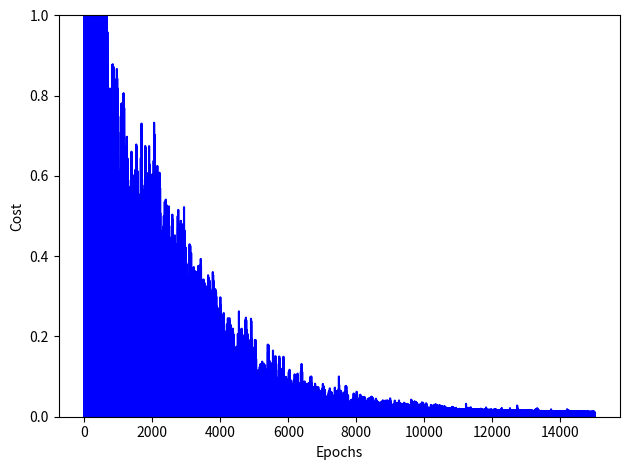

Here is the Python script that generated this plot:
import numpy as np #importa la lib numpy
import matplotlib.pyplot as plt #importando la biblioteca matplotlib.pyplot como plt


def sigmoid(x): #funcion de activacion sigmoidal
    return 1.0/(1.0 + np.exp(-x))

def sigmoid_derivada(x): #deriva de la funcion de activacion sigmoidal
    return sigmoid(x)*(1.0-sigmoid(x))

def tanh(x): #funcion de activacion tangente hiperbbolica
    return np.tanh(x)

def tanh_derivada(x): #se deriva de la funcion de activacion tangente hiperbolica
    return 1.0 - x**2


class NeuralNetwork:

    def __init__(self, layers, activation='tanh'):
        if activation == 'sigmoid':
            self.activation = sigmoid
            self.activation_prime = sigmoid_derivada
        elif activation == 'tanh':
            self.activation = tanh
            self.activation_prime = tanh_derivada

        # inicializo los pesos
        self.weights = []
        self.deltas = []
        # capas = [2,3,2]
        # rando de pesos varia entre (-1,1)
        # asigno valores aleatorios a capa de entrada y capa oculta
        for i in range(1, len(layers) - 1):
            r = 2*np.random.random((layers[i-1] + 1, layers[i] + 1)) -1
            self.weights.append(r)
        # asigno aleatorios a capa de salida
        r = 2*np.random.random( (layers[i] + 1, layers[i+1])) - 1
        self.weights.append(r)

    def fit(self, X, y, learning_rate=0.2, epochs=100000):
        # Agrego columna de unos a las entradas X
        # Con esto agregamos la unidad de Bias a la capa de entrada
        ones = np.atleast_2d(np.ones(X.shape[0]))
        X = np.concatenate((ones.T, X), axis=1)
        
        for k in range(epochs):
            i = np.random.randint(X.shape[0])
            a = [X[i]]

            for l in range(len(self.weights)):
                    dot_value = np.dot(a[l], self.weights[l])
                    activation = self.activation(dot_value)
                    a.append(activation)
            # Calculo la diferencia en la capa de salida y el valor obtenido
            error = y[i] - a[-1]
            deltas = [error * self.activation_prime(a[-1])]
            
            # Empezamos en el segundo layer hasta el ultimo
            # (Una capa anterior a la de salida)
            for l in range(len(a) - 2, 0, -1): 
                deltas.append(deltas[-1].dot(self.weights[l].T)*self.activation_prime(a[l]))
            self.deltas.append(deltas)

            # invertir
            # [level3(output)->level2(hidden)]  => [level2(hidden)->level3(output)]
            deltas.reverse()

            # backpropagation
            # 1. Multiplcar los delta de salida con las activaciones de entrada 
            #    para obtener el gradiente del peso.
            # 2. actualizo el peso restandole un porcentaje del gradiente
            for i in range(len(self.weights)):
                layer = np.atleast_2d(a[i])
                delta = np.atleast_2d(deltas[i])
                self.weights[i] += learning_rate * layer.T.dot(delta)

            if k % 10000 == 0: print('epochs:', k)

    def predict(self, x): #este metodo hace predicciones con la red neuronal
        ones = np.atleast_2d(np.ones(x.shape[0])) #asegurarse de que x tenga 2 dimensiones
        a = np.concatenate((np.ones(1).T, np.array(x)), axis=0)
        for l in range(0, len(self.weights)): # recorre todas las capas de la red neuronal
            a = self.activation(np.dot(a, self.weights[l]))
        return a #devuelve la saida que arroja la red

    def print_weights(self): #imprime los pesos de la conex en la red
        print("LISTADO PESOS DE CONEXIONES")
        for i in range(len(self.weights)):
            print(self.weights[i])

    def get_deltas(self): #obtiene los deltas de la red neuronal
        return self.deltas
    
# funcion Coche Evita obstáculos
nn = NeuralNetwork([2,3,2],activation ='tanh')
X = np.array([[0, 0],   # sin obstaculos
              [0, 1],   # sin obstaculos
              [0, -1],  # sin obstaculos
              [0.5, 1], # obstaculo detectado a derecha
              [0.5,-1], # obstaculo a izq
              [1,1],    # demasiado cerca a derecha
              [1,-1]])  # demasiado cerca a izq

y = np.array([[0,1],    # avanzar
              [0,1],    # avanzar
              [0,1],    # avanzar
              [-1,1],   # giro izquierda
              [1,1],    # giro derecha
              [0,-1],   # retroceder
              [0,-1]])  # retroceder
nn.fit(X, y, learning_rate=0.03,epochs=15001)

 #------------------------- 

index=0
for e in X:
    print("X:",e,"y:",y[index],"Network:",nn.predict(e))
    index=index+1
    
 
    
deltas = nn.get_deltas()
valores=[]
index=0
for arreglo in deltas:
    valores.append(arreglo[1][0] + arreglo[1][1])
    index=index+1

# crear un gráfico de línea con valores en el eje y y el rango de épocas en el eje x
# len(valores) devuelve la longitud de la lista 'valores', y range(len(valores)) crea el rango de índices para el eje x
# el color de la línea se establece en azul ('b')
plt.plot(range(len(valores)), valores, color='b')

# estableciendo el límite del eje y entre 0 y 1
plt.ylim([0, 1])

#etiquetando el eje y como costo 
plt.ylabel('Cost')

#etiqueta el eje x como 'Epochs' epocas
plt.xlabel('Epochs')

#ajusta automáticamente el diseño para que no haya superposición de elementos
plt.tight_layout()

#se muestra el grafico en una ventana adicional
plt.show()
